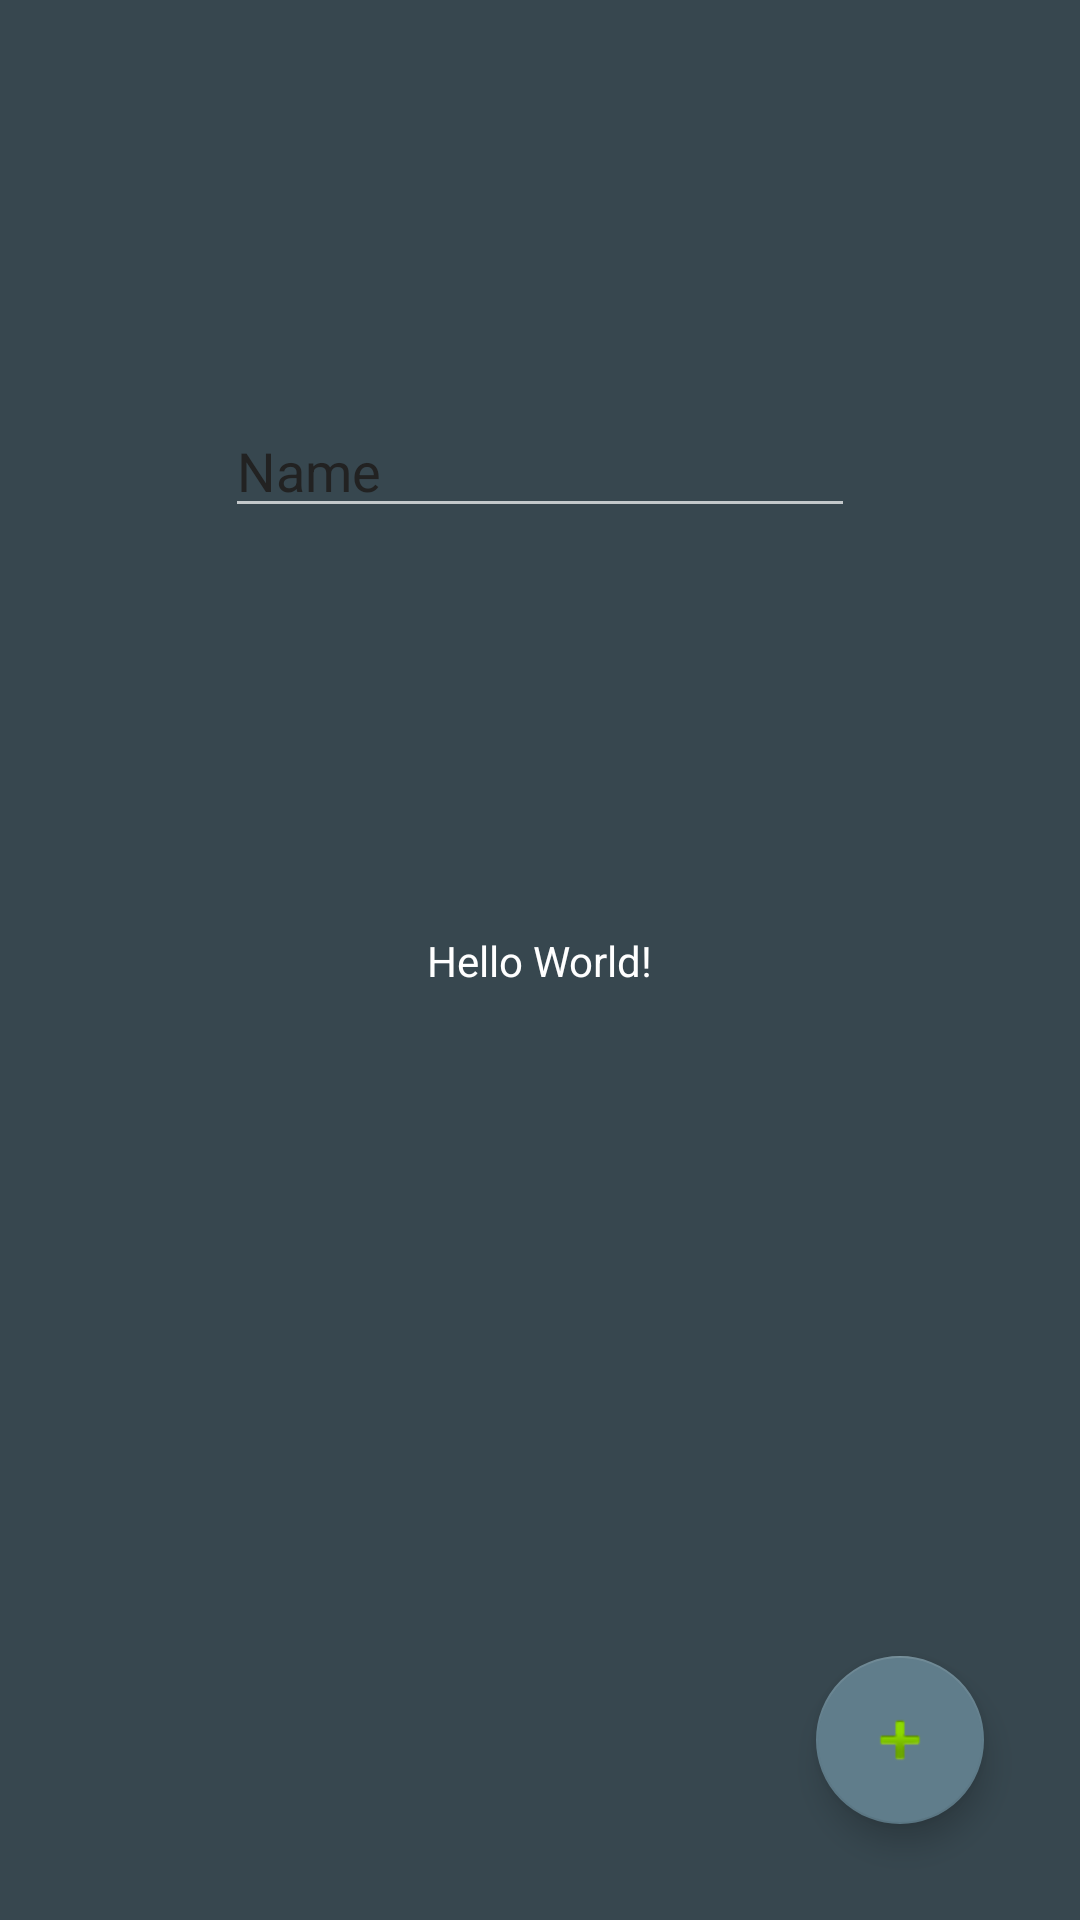

Write the Android layout XML for this screen, with the resource values it uses.
<!-- AndroidManifest.xml: application theme AppTheme.Default -->
<!-- res/layout/activity_main.xml -->
<?xml version="1.0" encoding="utf-8"?>
<androidx.constraintlayout.widget.ConstraintLayout xmlns:android="http://schemas.android.com/apk/res/android"
    xmlns:app="http://schemas.android.com/apk/res-auto"
    xmlns:tools="http://schemas.android.com/tools"
    android:layout_width="match_parent"
    android:layout_height="match_parent"
    tools:context=".MainActivity">

    <TextView
        android:id="@+id/textView2"
        android:layout_width="wrap_content"
        android:layout_height="wrap_content"
        android:text="Hello World!"
        app:layout_constraintBottom_toBottomOf="parent"
        app:layout_constraintLeft_toLeftOf="parent"
        app:layout_constraintRight_toRightOf="parent"
        app:layout_constraintTop_toTopOf="parent" />

    <com.google.android.material.floatingactionbutton.FloatingActionButton
        android:id="@+id/floatingActionButton"
        android:layout_width="wrap_content"
        android:layout_height="wrap_content"
        android:layout_marginEnd="32dp"
        android:layout_marginBottom="32dp"
        android:clickable="true"
        app:layout_constraintBottom_toBottomOf="parent"
        app:layout_constraintEnd_toEndOf="parent"
        app:srcCompat="@android:drawable/ic_input_add" />

    <EditText
        android:id="@+id/editTextTextPersonName"
        android:layout_width="wrap_content"
        android:layout_height="wrap_content"
        android:ems="10"
        android:inputType="textPersonName"
        android:text="Name"
        app:layout_constraintBottom_toTopOf="@+id/textView2"
        app:layout_constraintEnd_toEndOf="parent"
        app:layout_constraintStart_toStartOf="parent"
        app:layout_constraintTop_toTopOf="parent" />

</androidx.constraintlayout.widget.ConstraintLayout>
<!-- resources referenced by this layout -->
<resources>
  <style name="AppTheme.Default" parent="Theme.AppCompat">
          <item name="colorPrimary">@color/primaryColor_default</item>
          <item name="colorPrimaryDark">@color/primaryColorDark_default</item>
          <item name="colorAccent">@color/primaryAccent_default</item>
          <item name="android:windowBackground">@color/primaryColor_default</item>
          <item name="android:textColor">@color/white</item>
          <item name="android:textColorPrimary">@color/text_color_primary</item>
      </style>
  <color name="primaryColor_default">#37474F</color>
  <color name="primaryColorDark_default">#263238</color>
  <color name="primaryAccent_default">#607D8B</color>
  <color name="white">#FFFFFFFF</color>
  <color name="text_color_primary">#222222</color>
</resources>
